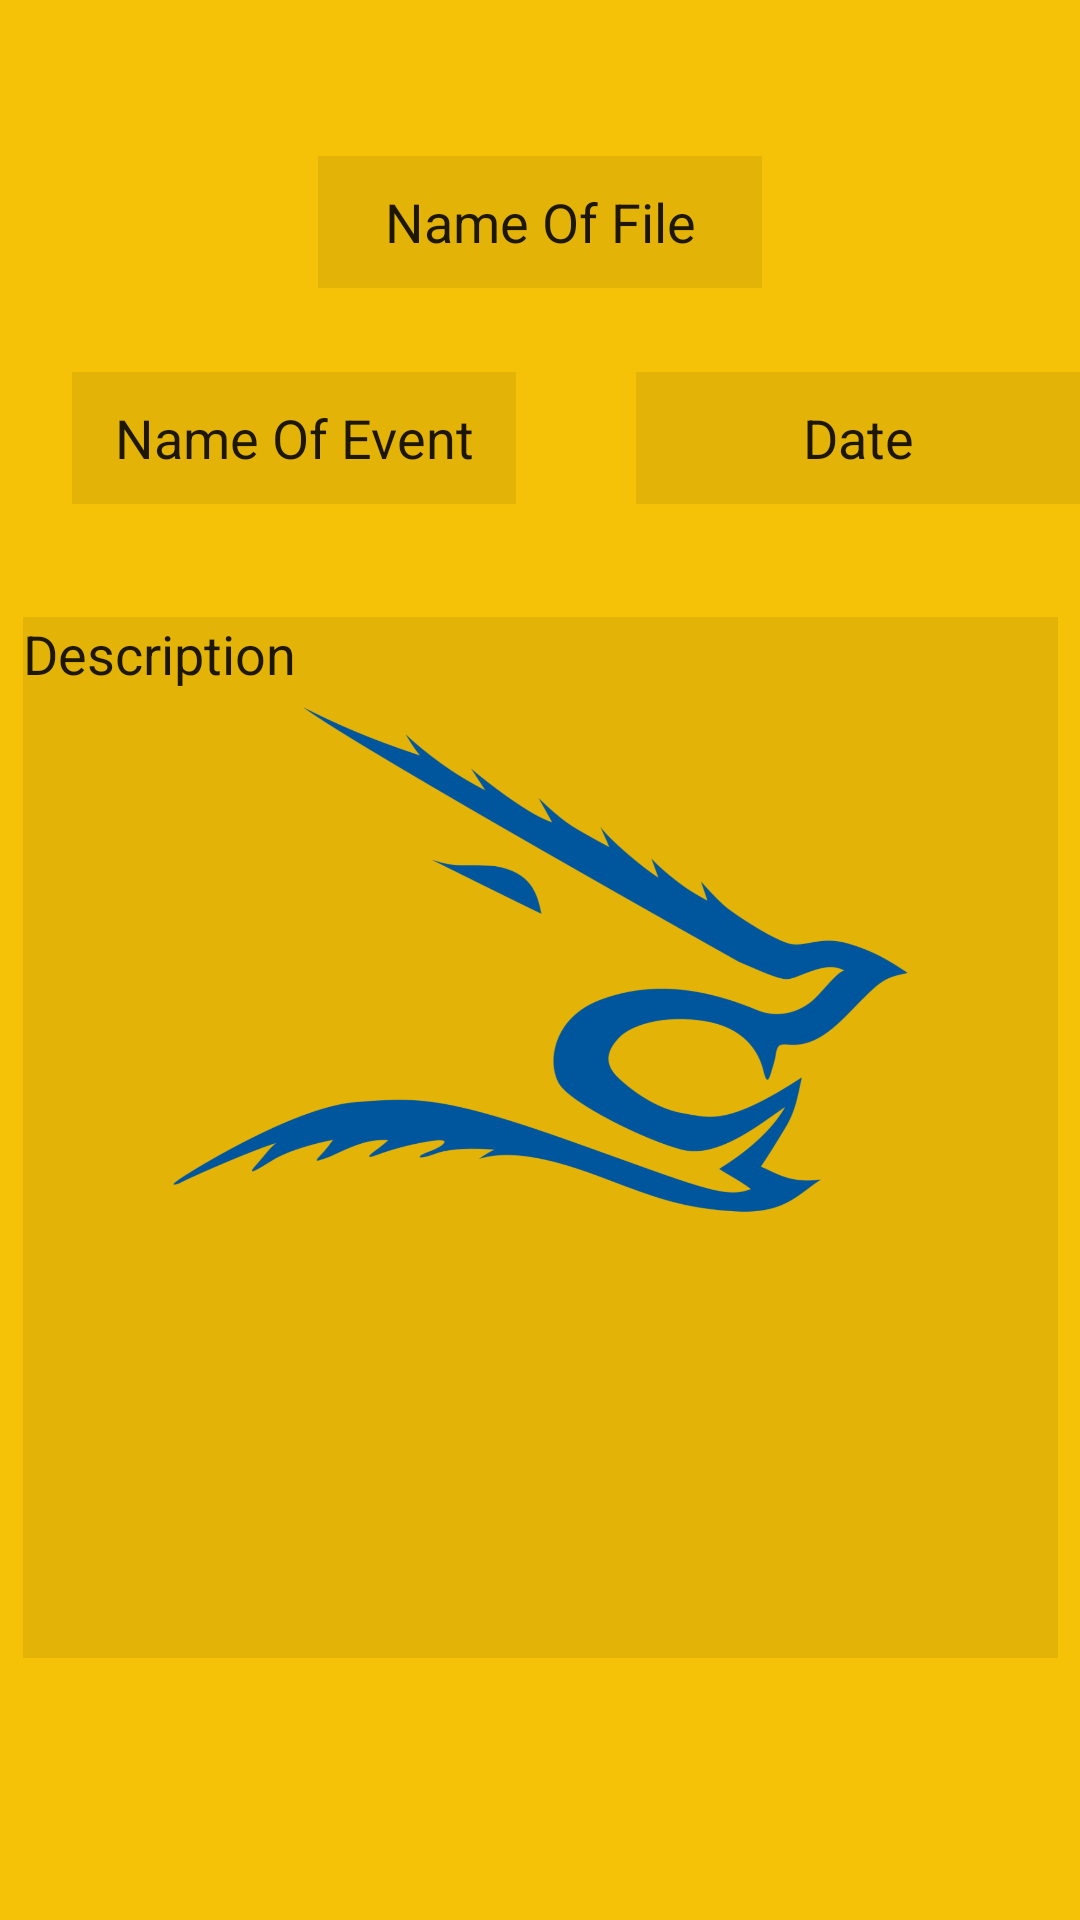

Write the Android layout XML for this screen, with the resource values it uses.
<!-- AndroidManifest.xml: application theme AppTheme -->
<!-- res/layout/new_event.xml -->
<?xml version="1.0" encoding="utf-8"?>
<androidx.constraintlayout.widget.ConstraintLayout xmlns:android="http://schemas.android.com/apk/res/android"
    xmlns:app="http://schemas.android.com/apk/res-auto"
    xmlns:tools="http://schemas.android.com/tools"
    android:layout_width="match_parent"
    android:layout_height="match_parent"
    android:background="@drawable/_k_gold_with_blue_tamuk_logo">

    <EditText
        android:id="@+id/editFile"
        android:layout_width="148dp"
        android:layout_height="44dp"
        android:background="#14000000"
        android:ems="10"
        android:inputType="textPersonName"
        android:text="@string/fileName"
        android:textAlignment="center"
        app:layout_constraintBottom_toBottomOf="parent"
        app:layout_constraintEnd_toEndOf="parent"
        app:layout_constraintStart_toStartOf="parent"
        app:layout_constraintTop_toTopOf="parent"
        app:layout_constraintVertical_bias="0.087" />

    <EditText
        android:id="@+id/Date"
        android:layout_width="148dp"
        android:layout_height="44dp"
        android:background="#14000000"
        android:ems="10"
        android:inputType="textPersonName"
        android:text="@string/date"
        android:textAlignment="center"
        app:layout_constraintBottom_toBottomOf="parent"
        app:layout_constraintEnd_toEndOf="parent"
        app:layout_constraintTop_toTopOf="parent"
        app:layout_constraintVertical_bias="0.208" />

    <EditText
        android:id="@+id/NameOfEvent"
        android:layout_width="148dp"
        android:layout_height="44dp"
        android:layout_marginStart="24dp"
        android:background="#14000000"
        android:ems="10"
        android:inputType="textPersonName"
        android:text="@string/eventName"
        android:textAlignment="center"
        app:layout_constraintBottom_toBottomOf="parent"
        app:layout_constraintStart_toStartOf="parent"
        app:layout_constraintTop_toTopOf="parent"
        app:layout_constraintVertical_bias="0.208" />

    <EditText
        android:id="@+id/Description"
        android:layout_width="345dp"
        android:layout_height="347dp"
        android:layout_marginStart="33dp"
        android:layout_marginTop="251dp"
        android:layout_marginEnd="33dp"
        android:layout_marginBottom="133dp"
        android:background="#14000000"
        android:ems="10"
        android:gravity="top"
        android:inputType="textPersonName"
        android:text="@string/description"
        app:layout_constraintBottom_toBottomOf="parent"
        app:layout_constraintEnd_toEndOf="parent"
        app:layout_constraintStart_toStartOf="parent"
        app:layout_constraintTop_toTopOf="parent" />

    <Button
        android:id="@+id/AddEventButton"
        android:layout_width="wrap_content"
        android:layout_height="wrap_content"
        android:layout_marginStart="294dp"
        android:layout_marginTop="664dp"
        android:layout_marginEnd="19dp"
        android:layout_marginBottom="19dp"
        android:text="@string/addEvent"
        app:layout_constraintBottom_toBottomOf="parent"
        app:layout_constraintEnd_toEndOf="parent"
        app:layout_constraintStart_toStartOf="parent"
        app:layout_constraintTop_toTopOf="parent"
        android:background="@color/TamukBlue"/>
</androidx.constraintlayout.widget.ConstraintLayout>
<!-- resources referenced by this layout -->
<resources>
  <color name="TamukBlue">#005daa</color>
  <!-- drawable _k_gold_with_blue_tamuk_logo: png bitmap (drawable, 297177 bytes) -->
  <string name="addEvent">Add Event</string>
  <string name="date">Date</string>
  <string name="description">Description</string>
  <string name="eventName">Name Of Event</string>
  <string name="fileName">Name Of File</string>
  <style name="AppTheme" parent="Theme.AppCompat.Light.DarkActionBar">
          
          <item name="colorPrimary">@color/TamukGold</item>
          <item name="colorPrimaryDark">@color/colorPrimaryDark</item>
          <item name="colorAccent">@color/TamukBlue</item>
      </style>
  <color name="TamukGold">#f6c208</color>
  <color name="colorPrimaryDark">#3700B3</color>
</resources>
